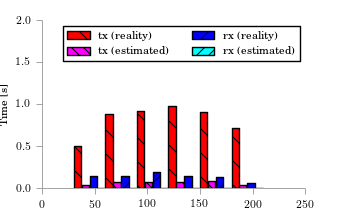

Values plotted in this chart, from the file beside it:
bin_start, tx, tx_estimated, tx_outcast, rx, rx_estimated, rx_outcast
30, 0.503, 0.04044, , 0.1471, 0.002112, 
60, 0.8788, 0.06741, , 0.1439, 0.00352, 
90, 0.9149, 0.07415, , 0.1957, 0.003872, 
120, 0.9733, 0.06741, , 0.1394, 0.00352, 
150, 0.9028, 0.08763, , 0.1318, 0.004576, 
180, 0.7218, 0.0337, , 0.05844, 0.00176, 
